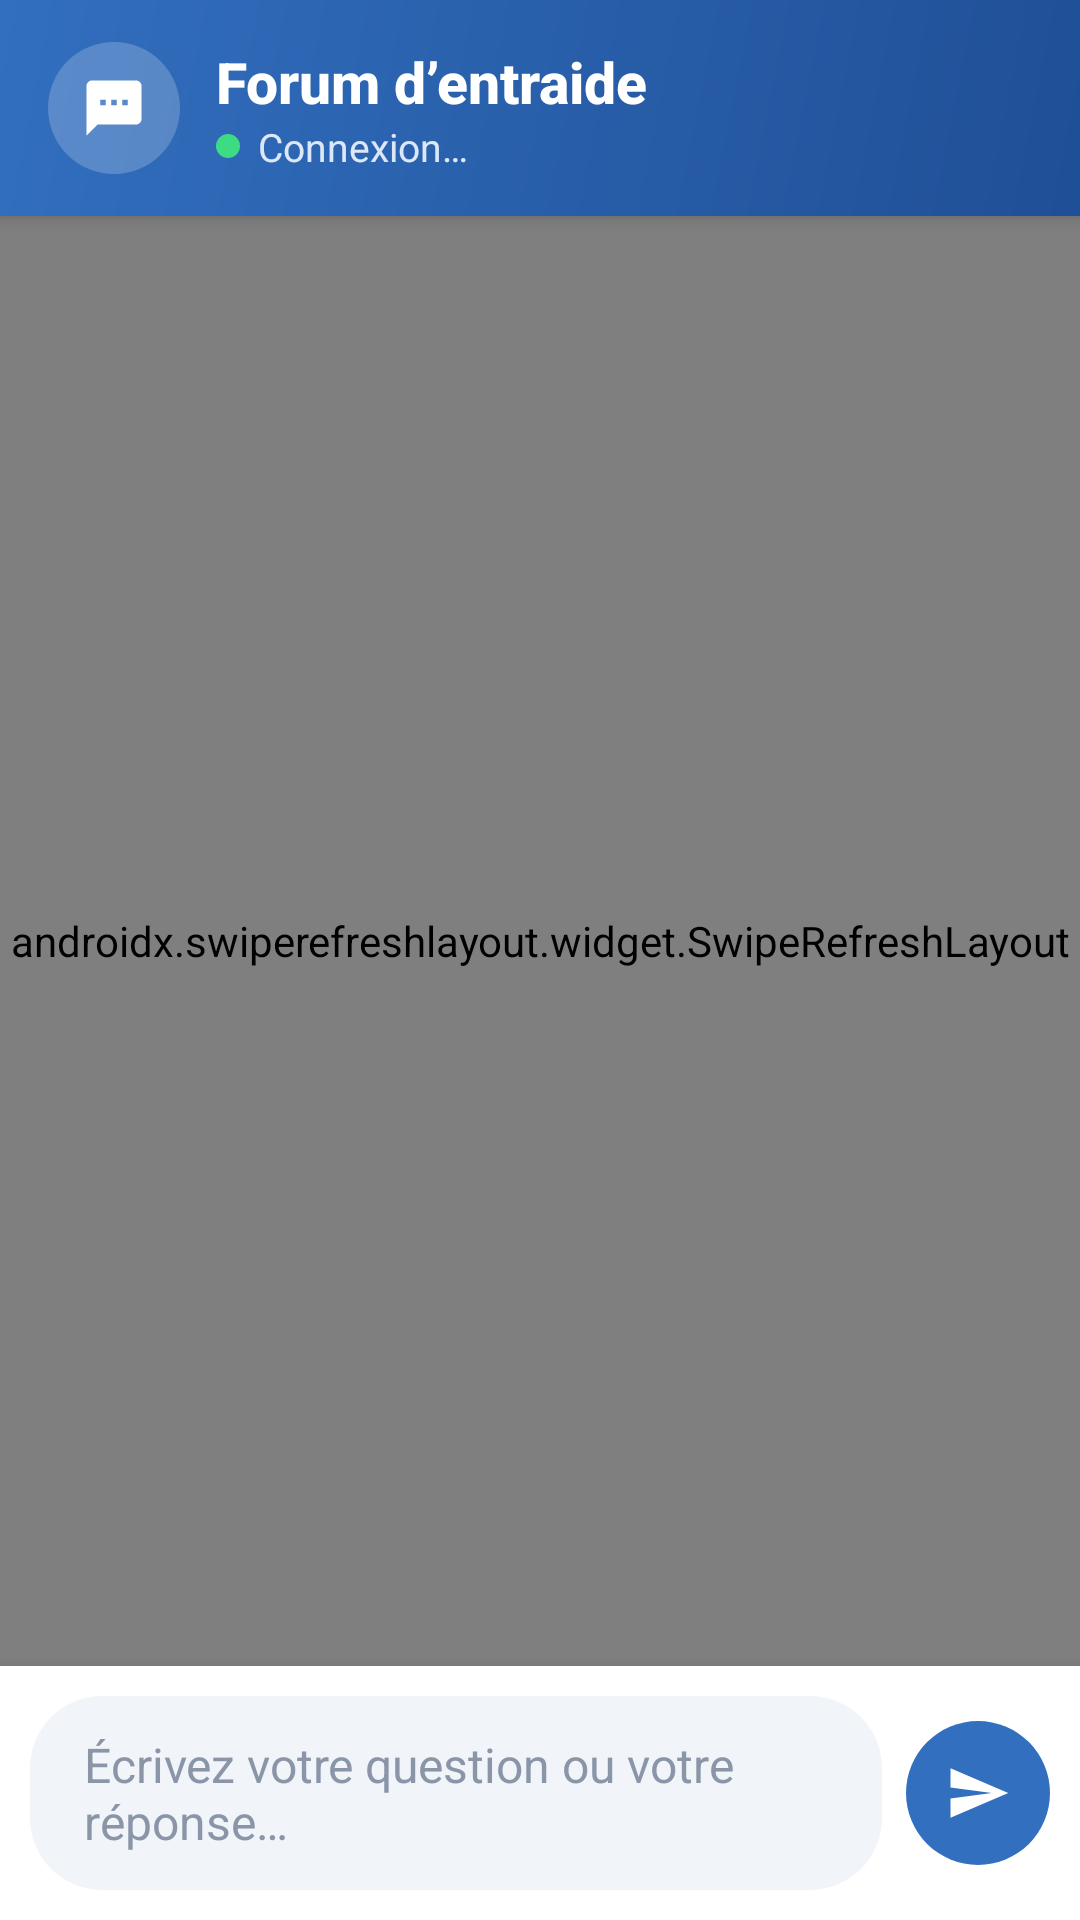

Reconstruct the res/layout file that produces this screen, plus the resources it refers to.
<!-- AndroidManifest.xml: activity theme Theme.HelpMe.Chat -->
<!-- res/layout/activity_forum.xml -->
<?xml version="1.0" encoding="utf-8"?>
<LinearLayout xmlns:android="http://schemas.android.com/apk/res/android"
    xmlns:tools="http://schemas.android.com/tools"
    android:layout_width="match_parent" android:layout_height="match_parent"
    android:background="#F4F6FA" android:orientation="vertical" tools:context=".ForumActivity">

    <LinearLayout android:id="@+id/mess" android:layout_width="match_parent" android:layout_height="wrap_content"
        android:background="@drawable/hm_header" android:elevation="4dp" android:gravity="center_vertical"
        android:orientation="horizontal" android:paddingHorizontal="16dp" android:paddingVertical="14dp">
        <ImageView android:layout_width="44dp" android:layout_height="44dp" android:background="@drawable/hm_glass_circle"
            android:padding="11dp" android:src="@drawable/ic_m_chat" android:contentDescription="Forum" />
        <LinearLayout android:layout_width="0dp" android:layout_height="wrap_content" android:layout_marginStart="12dp"
            android:layout_weight="1" android:orientation="vertical">
            <TextView android:layout_width="wrap_content" android:layout_height="wrap_content" android:fontFamily="sans-serif-medium"
                android:text="Forum d’entraide" android:textColor="#FFFFFF" android:textSize="19sp" android:textStyle="bold" />
            <LinearLayout android:layout_width="wrap_content" android:layout_height="wrap_content" android:gravity="center_vertical"
                android:orientation="horizontal">
                <View android:id="@+id/statusDot" android:layout_width="8dp" android:layout_height="8dp"
                    android:layout_marginEnd="6dp" android:background="@drawable/chat_status_dot" />
                <TextView android:id="@+id/connectionStatus" android:layout_width="wrap_content" android:layout_height="wrap_content"
                    android:text="Connexion…" android:textColor="#DCE7F7" android:textSize="13sp" />
            </LinearLayout>
        </LinearLayout>
    </LinearLayout>

    <androidx.swiperefreshlayout.widget.SwipeRefreshLayout android:id="@+id/swipeRefreshLayout"
        android:layout_width="match_parent" android:layout_height="0dp" android:layout_weight="1">
        <FrameLayout android:layout_width="match_parent" android:layout_height="match_parent">
            <androidx.recyclerview.widget.RecyclerView android:id="@+id/messageRecyclerView"
                android:layout_width="match_parent" android:layout_height="match_parent" android:clipToPadding="false"
                android:overScrollMode="never" android:paddingHorizontal="12dp" android:paddingVertical="10dp"
                tools:listitem="@layout/item_message_bubble" />

            <LinearLayout android:id="@+id/forumEmpty" android:layout_width="match_parent" android:layout_height="wrap_content"
                android:layout_gravity="center" android:gravity="center_horizontal" android:orientation="vertical"
                android:padding="32dp" android:visibility="gone">
                <ImageView android:layout_width="84dp" android:layout_height="84dp" android:background="@drawable/chat_avatar_bg"
                    android:padding="22dp" android:src="@drawable/ic_m_chat" android:contentDescription="Forum vide" />
                <TextView style="@style/HM.Title" android:layout_width="wrap_content" android:layout_height="wrap_content"
                    android:layout_marginTop="18dp" android:gravity="center" android:text="Aucun message pour le moment" />
                <TextView style="@style/HM.Muted" android:layout_width="wrap_content" android:layout_height="wrap_content"
                    android:layout_marginTop="6dp" android:gravity="center" android:lineSpacingMultiplier="1.2"
                    android:text="Posez votre question à la communauté HELP-ME : terminez-la par « ? » pour qu’elle soit mise en avant. Les autres apprenants et les formateurs vous répondent ici." />
            </LinearLayout>

            <ProgressBar android:id="@+id/progressBar" android:layout_width="36dp" android:layout_height="36dp"
                android:layout_gravity="top|center_horizontal" android:layout_marginTop="16dp"
                android:indeterminateTint="#326FBF" android:visibility="gone" />
        </FrameLayout>
    </androidx.swiperefreshlayout.widget.SwipeRefreshLayout>

    <LinearLayout android:id="@+id/messageInputContainer" android:layout_width="match_parent" android:layout_height="wrap_content"
        android:background="#FFFFFF" android:elevation="8dp" android:gravity="center_vertical" android:orientation="horizontal"
        android:padding="10dp">
        <EditText android:id="@+id/messageInput" android:layout_width="0dp" android:layout_height="wrap_content"
            android:layout_weight="1" android:background="@drawable/chat_input_bg" android:hint="Écrivez votre question ou votre réponse…"
            android:importantForAutofill="no" android:inputType="textCapSentences|textMultiLine" android:maxLines="4"
            android:minHeight="48dp" android:paddingHorizontal="18dp" android:paddingVertical="12dp"
            android:textColor="#1C2430" android:textColorHint="#8A96A8" android:textSize="16sp" />
        <ImageButton android:id="@+id/sendButton" android:layout_width="48dp" android:layout_height="48dp"
            android:layout_marginStart="8dp" android:background="@drawable/chat_round_button" android:contentDescription="Envoyer"
            android:padding="13dp" android:scaleType="fitCenter" android:src="@drawable/ic_chat_send" />
    </LinearLayout>
</LinearLayout>
<!-- res/layout/item_message_bubble.xml (included above) -->
<?xml version="1.0" encoding="utf-8"?>
<LinearLayout xmlns:android="http://schemas.android.com/apk/res/android"
    android:id="@+id/container" android:layout_width="match_parent" android:layout_height="wrap_content"
    android:orientation="horizontal" android:paddingVertical="5dp">
    <TextView android:id="@+id/tvAvatar" android:layout_width="34dp" android:layout_height="34dp"
        android:layout_marginEnd="8dp" android:background="@drawable/chat_avatar_bg" android:gravity="center"
        android:textColor="#FFFFFF" android:textSize="13sp" android:textStyle="bold" />
    <LinearLayout android:id="@+id/bubble" android:layout_width="wrap_content" android:layout_height="wrap_content"
        android:background="@drawable/chat_bubble_ai" android:elevation="1dp" android:orientation="vertical"
        android:paddingHorizontal="14dp" android:paddingVertical="10dp">
        <LinearLayout android:layout_width="wrap_content" android:layout_height="wrap_content" android:gravity="center_vertical"
            android:orientation="horizontal">
            <TextView android:id="@+id/tvName" android:layout_width="wrap_content" android:layout_height="wrap_content"
                android:textColor="#326FBF" android:textSize="13sp" android:textStyle="bold" />
            <TextView android:id="@+id/tvTag" android:layout_width="wrap_content" android:layout_height="wrap_content"
                android:layout_marginStart="8dp" android:background="@drawable/hm_question_tag" android:paddingHorizontal="8dp"
                android:paddingVertical="1dp" android:text="Question" android:textColor="#9A6200" android:textSize="11.5sp"
                android:textStyle="bold" android:visibility="gone" />
        </LinearLayout>
        <TextView android:id="@+id/messageText" android:layout_width="wrap_content" android:layout_height="wrap_content"
            android:layout_marginTop="3dp" android:lineSpacingMultiplier="1.15" android:textColor="#1C2430" android:textSize="15.5sp" />
        <TextView android:id="@+id/messageInfo" android:layout_width="wrap_content" android:layout_height="wrap_content"
            android:layout_gravity="end" android:layout_marginTop="4dp" android:textColor="#7A8596" android:textSize="11.5sp" />
    </LinearLayout>
</LinearLayout>
<!-- resources referenced by this layout -->
<resources>
  <!-- drawable chat_avatar_bg (drawable) -->
  <?xml version="1.0" encoding="utf-8"?>
  <shape xmlns:android="http://schemas.android.com/apk/res/android" android:shape="oval">
      <gradient android:startColor="#4C8DF0" android:endColor="#1F4F96" android:angle="315"/>
  </shape>
  <!-- drawable chat_bubble_ai (drawable) -->
  <?xml version="1.0" encoding="utf-8"?>
  <shape xmlns:android="http://schemas.android.com/apk/res/android" android:shape="rectangle">
      <solid android:color="#FFFFFF"/>
      <stroke android:width="1dp" android:color="#E3E8F0"/>
      <corners android:topLeftRadius="6dp" android:topRightRadius="20dp"
          android:bottomLeftRadius="20dp" android:bottomRightRadius="20dp"/>
  </shape>
  <!-- drawable chat_input_bg (drawable) -->
  <?xml version="1.0" encoding="utf-8"?>
  <shape xmlns:android="http://schemas.android.com/apk/res/android" android:shape="rectangle">
      <solid android:color="#F1F4F9"/>
      <corners android:radius="24dp"/>
  </shape>
  <!-- drawable chat_round_button (drawable) -->
  <?xml version="1.0" encoding="utf-8"?>
  <ripple xmlns:android="http://schemas.android.com/apk/res/android" android:color="#55FFFFFF">
      <item>
          <shape android:shape="oval">
              <solid android:color="#326FBF"/>
          </shape>
      </item>
  </ripple>
  <!-- drawable chat_status_dot (drawable) -->
  <?xml version="1.0" encoding="utf-8"?>
  <shape xmlns:android="http://schemas.android.com/apk/res/android" android:shape="oval">
      <solid android:color="#3DDC84"/>
      <size android:width="8dp" android:height="8dp"/>
  </shape>
  <!-- drawable hm_glass_circle (drawable) -->
  <?xml version="1.0" encoding="utf-8"?>
  <shape xmlns:android="http://schemas.android.com/apk/res/android" android:shape="oval"><solid android:color="#33FFFFFF"/></shape>
  <!-- drawable hm_header (drawable) -->
  <?xml version="1.0" encoding="utf-8"?>
  <shape xmlns:android="http://schemas.android.com/apk/res/android" android:shape="rectangle">
      <gradient android:startColor="#326FBF" android:endColor="#1F4F96" android:angle="315"/>
  </shape>
  <!-- drawable hm_question_tag (drawable) -->
  <?xml version="1.0" encoding="utf-8"?>
  <shape xmlns:android="http://schemas.android.com/apk/res/android" android:shape="rectangle"><solid android:color="#FFF1D6"/><corners android:radius="10dp"/></shape>
  <!-- drawable ic_chat_send (drawable) -->
  <vector xmlns:android="http://schemas.android.com/apk/res/android" android:width="24dp" android:height="24dp"
      android:viewportWidth="24" android:viewportHeight="24" android:tint="#FFFFFF">
      <path android:fillColor="@android:color/white" android:pathData="M2.01,21L23,12 2.01,3 2,10l15,2 -15,2z"/>
  </vector>
  <style name="HM.Muted" parent="">
          <item name="android:textColor">#667386</item>
          <item name="android:textSize">14sp</item>
      </style>
  <style name="HM.Title" parent="">
          <item name="android:textColor">#1B2330</item>
          <item name="android:textSize">19sp</item>
          <item name="android:fontFamily">sans-serif-medium</item>
          <item name="android:textStyle">bold</item>
      </style>
  <style name="Theme.HelpMe.Chat" parent="Theme.MaterialComponents.Light.NoActionBar">
          <item name="colorPrimary">#326FBF</item>
          <item name="colorPrimaryVariant">#2A5FA6</item>
          <item name="colorAccent">#326FBF</item>
          <item name="android:statusBarColor">#2A5FA6</item>
          <item name="android:navigationBarColor">#FFFFFF</item>
          <item name="android:windowBackground">@color/light_gray</item>
      </style>
  <color name="light_gray">#F5F5F5</color>
</resources>
